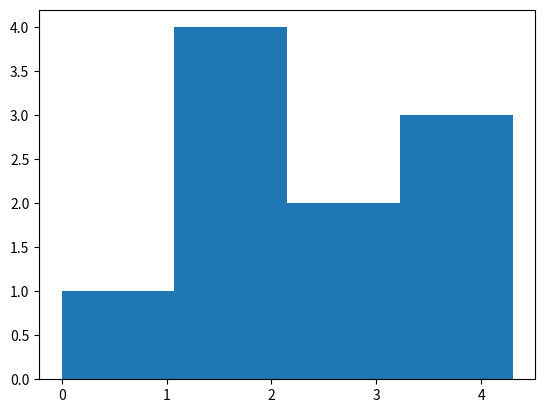

Write Python code to recreate this figure.
import matplotlib.pyplot as plt
 
values = [0, 1.2, 1.3, 1.9, 4.3, 2.5, 2.7, 4.3, 1.3, 3.9] 
plt.hist(values, bins = 4) 
plt.show()
